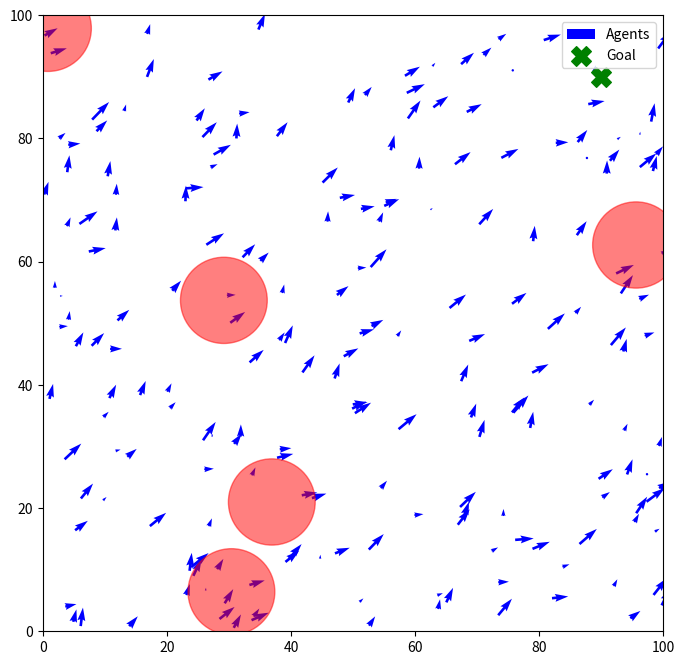

Write the Python code that produced this figure.
import numpy as np
import matplotlib.pyplot as plt
from matplotlib.animation import FuncAnimation

# Parameters
NUM_AGENTS = 200
ITERATIONS = 20
BOUNDARY = 100
GOAL = np.array([90, 90])  # Goal position
OBSTACLE_COUNT = 5

# PSO parameters
W = 0.5         # Inertia weight
C1 = 1.5        # Cognitive component
C2 = 1.5        # Social component
VELOCITY_LIMIT = 3

# Agent behavior weights
COHESION_WEIGHT = 1.0
SEPARATION_WEIGHT = 2.0
ALIGNMENT_WEIGHT = 1.0
GOAL_ATTRACTION_WEIGHT = 2.5
AVOID_OBSTACLE_WEIGHT = 3.0

# Initialize agents
agents = np.random.rand(NUM_AGENTS, 2) * BOUNDARY  # Agent positions
velocities = np.random.rand(NUM_AGENTS, 2) * VELOCITY_LIMIT  # Agent velocities
personal_best_positions = np.copy(agents)
global_best_position = GOAL

# Generate obstacles
obstacles = np.random.rand(OBSTACLE_COUNT, 2) * BOUNDARY
OBSTACLE_RADIUS = 7

# Helper functions
def distance(a, b):
    """Calculate the Euclidean distance between points a and b."""
    return np.linalg.norm(a - b, axis=1)

def cohesion(agents):
    """Calculate cohesion force (moving towards the center of mass)."""
    center_of_mass = np.mean(agents, axis=0)
    return center_of_mass - agents

def separation(agents):
    """Calculate separation force (avoiding nearby agents)."""
    force = np.zeros_like(agents)
    for i, agent in enumerate(agents):
        for j, neighbor in enumerate(agents):
            if i != j and np.linalg.norm(agent - neighbor) < 5:
                force[i] -= (neighbor - agent)
    return force

def alignment(agents, velocities):
    """Calculate alignment force (matching group velocity)."""
    avg_velocity = np.mean(velocities, axis=0)
    return avg_velocity - velocities

def avoid_obstacles(agents, obstacles):
    """Calculate obstacle avoidance force."""
    avoidance = np.zeros_like(agents)
    for i, agent in enumerate(agents):
        for obs in obstacles:
            dist = np.linalg.norm(agent - obs)
            if dist < OBSTACLE_RADIUS:
                avoidance[i] += (agent - obs) / dist**2
    return avoidance

def attraction_to_goal(agents, goal):
    """Calculate attraction force towards the goal."""
    return goal - agents

def update_velocity(vel, pos, personal_best, global_best):
    """Update the velocity of agents using PSO formula."""
    inertia = W * vel
    cognitive = C1 * np.random.rand(*vel.shape) * (personal_best - pos)
    social = C2 * np.random.rand(*vel.shape) * (global_best - pos)
    new_velocity = inertia + cognitive + social
    return np.clip(new_velocity, -VELOCITY_LIMIT, VELOCITY_LIMIT)

def update_positions(pos, vel):
    """Update positions of agents."""
    new_positions = pos + vel
    return np.clip(new_positions, 0, BOUNDARY)

# Set up the figure and axes
fig, ax = plt.subplots(figsize=(8, 8))
ax.set_xlim(0, BOUNDARY)
ax.set_ylim(0, BOUNDARY)

# Plot elements
agent_quiver = ax.quiver(agents[:, 0], agents[:, 1], velocities[:, 0], velocities[:, 1], 
                         angles='xy', scale_units='xy', scale=1, color='blue', label='Agents')
goal_marker = ax.scatter(GOAL[0], GOAL[1], c='green', s=200, marker='X', label='Goal')  # Larger icon
obstacle_circles = []

for obs in obstacles:
    circle = plt.Circle(obs, OBSTACLE_RADIUS, color='red', alpha=0.5)
    ax.add_artist(circle)
    obstacle_circles.append(circle)

ax.legend()

# Update function for animation
def update(frame):
    global agents, velocities, personal_best_positions
    
    # Calculate forces
    cohesion_force = COHESION_WEIGHT * cohesion(agents)
    separation_force = SEPARATION_WEIGHT * separation(agents)
    alignment_force = ALIGNMENT_WEIGHT * alignment(agents, velocities)
    goal_force = GOAL_ATTRACTION_WEIGHT * attraction_to_goal(agents, GOAL)
    obstacle_force = AVOID_OBSTACLE_WEIGHT * avoid_obstacles(agents, obstacles)
    
    # Update velocities
    velocities += cohesion_force + separation_force + alignment_force + goal_force + obstacle_force
    velocities = np.clip(velocities, -VELOCITY_LIMIT, VELOCITY_LIMIT)
    
    # Update positions
    agents = update_positions(agents, velocities)
    
    # Update personal best positions
    for i, agent in enumerate(agents):
        if np.linalg.norm(agent - GOAL) < np.linalg.norm(personal_best_positions[i] - GOAL):
            personal_best_positions[i] = agent

    # Update quiver plot
    agent_quiver.set_offsets(agents)
    agent_quiver.set_UVC(velocities[:, 0], velocities[:, 1])

# Create animation
ani = FuncAnimation(fig, update, frames=ITERATIONS, interval=50, repeat=False)

plt.show()
